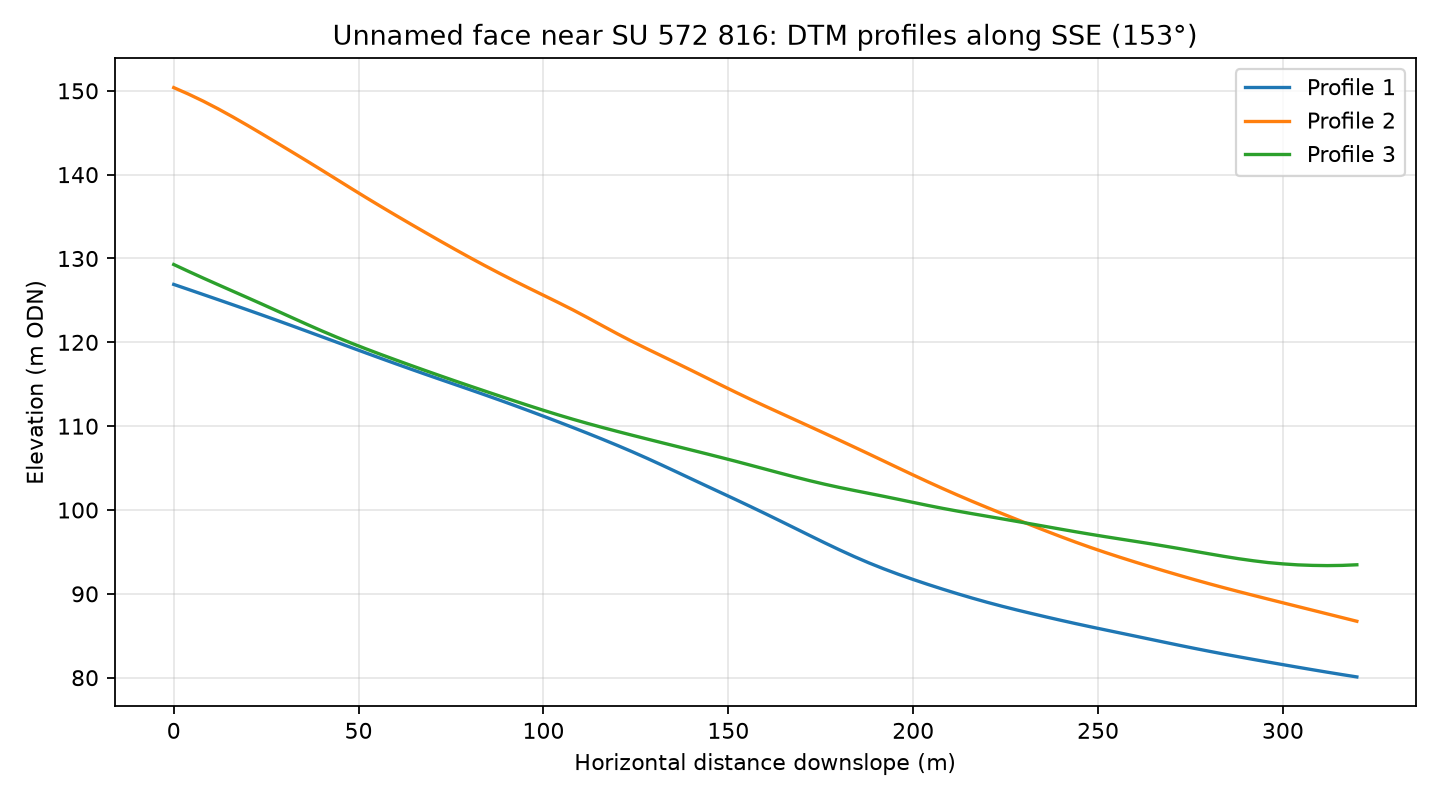

The table this chart was drawn from, first rows:
profile, distance_m, elevation_m
1, 0.0, 126.9
1, 4.0, 126.3
1, 8.0, 125.7
1, 12.0, 125.1
1, 16.0, 124.5
1, 20.0, 123.9
1, 24.0, 123.2
1, 28.0, 122.6
1, 32.0, 122
1, 36.0, 121.3
1, 40.0, 120.7
1, 44.0, 120
1, 48.0, 119.4
1, 52.0, 118.7
1, 56.0, 118.1
1, 60.0, 117.5
1, 64.0, 116.8
1, 68.0, 116.2
1, 72.0, 115.6
1, 76.0, 115
1, 80.0, 114.4
1, 84.0, 113.8
1, 88.0, 113.1
1, 92.0, 112.5
1, 96.0, 111.8
1, 100.0, 111.2
1, 104.0, 110.5
1, 108.0, 109.8
1, 112.0, 109.1
1, 116.0, 108.4
1, 120.0, 107.7
1, 124.0, 107
1, 128.0, 106.2
1, 132.0, 105.4
1, 136.0, 104.5
1, 140.0, 103.7
1, 144.0, 102.9
1, 148.0, 102.1
1, 152.0, 101.2
1, 156.0, 100.4
1, 160.0, 99.56
1, 164.0, 98.7
1, 168.0, 97.84
1, 172.0, 96.96
1, 176.0, 96.1
1, 180.0, 95.26
1, 184.0, 94.46
1, 188.0, 93.7
1, 192.0, 92.99
1, 196.0, 92.33
1, 200.0, 91.71
1, 204.0, 91.12
1, 208.0, 90.56
1, 212.0, 90.01
1, 216.0, 89.49
1, 220.0, 88.99
1, 224.0, 88.53
1, 228.0, 88.08
1, 232.0, 87.66
1, 236.0, 87.24
... 183 more rows
